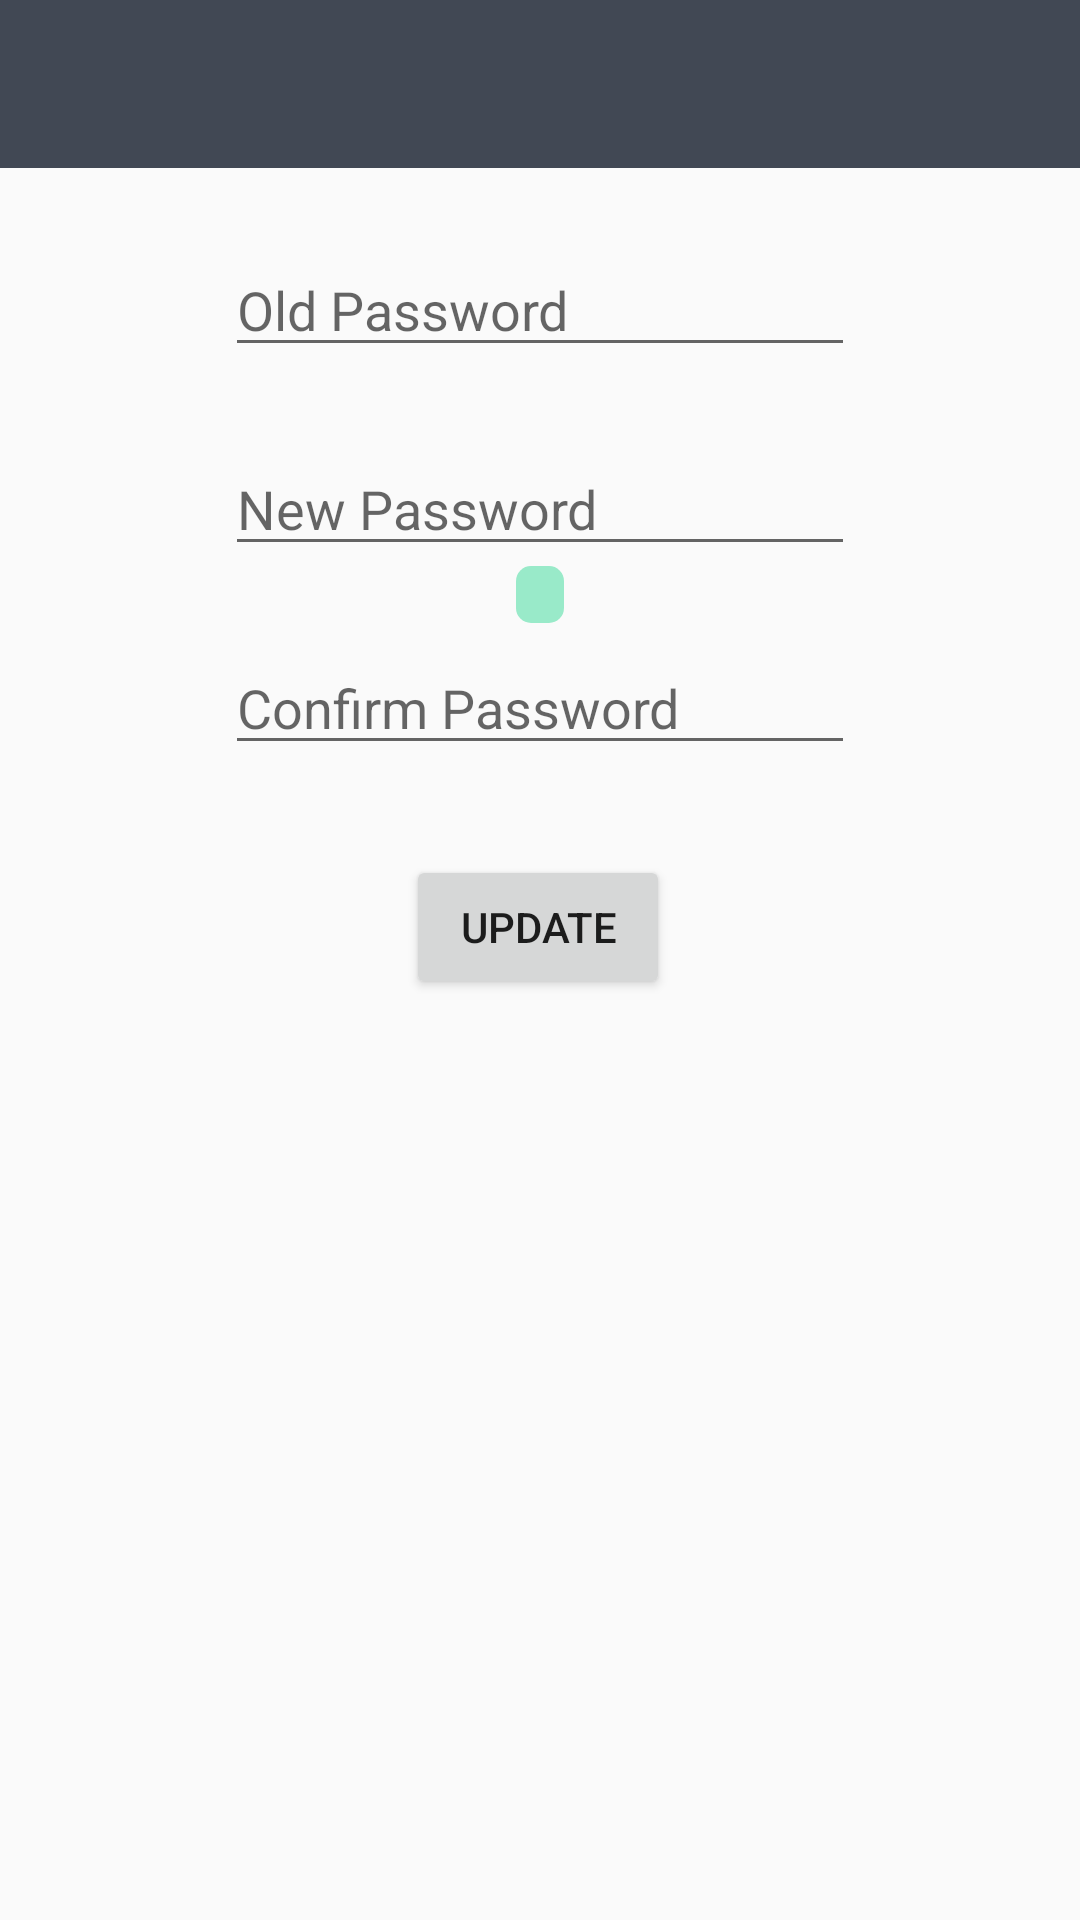

Android layout source for this screen:
<!-- AndroidManifest.xml: application theme Theme.AppCompat.Light.NoActionBar -->
<!-- res/layout/activity_update_user.xml -->
<?xml version="1.0" encoding="utf-8"?>
<android.support.constraint.ConstraintLayout xmlns:android="http://schemas.android.com/apk/res/android"
    xmlns:app="http://schemas.android.com/apk/res-auto"
    xmlns:tools="http://schemas.android.com/tools"
    android:id="@+id/relativeLayout"
    android:layout_width="match_parent"
    android:layout_height="match_parent"
    tools:context=".login.SignupActivity">

    <include
        android:id="@+id/app_bar"
        layout="@layout/app_bar" />

    

    

    

    <EditText
        android:id="@+id/txtPasswordOld"
        android:layout_width="wrap_content"
        android:layout_height="wrap_content"
        android:layout_marginTop="25dp"
        android:ems="10"
        android:hint="@string/passwordOld"
        android:importantForAutofill="no"
        android:inputType="textPassword"
        app:layout_constraintLeft_toLeftOf="parent"
        app:layout_constraintRight_toRightOf="parent"
        app:layout_constraintTop_toBottomOf="@id/app_bar"
        tools:ignore="UnusedAttribute" />
    <EditText
        android:id="@+id/txtPasswordNew"
        android:layout_width="wrap_content"
        android:layout_height="wrap_content"
        android:layout_marginTop="25dp"
        android:ems="10"
        android:hint="@string/passwordNew"
        android:importantForAutofill="no"
        android:inputType="textPassword"
        app:layout_constraintLeft_toLeftOf="parent"
        app:layout_constraintRight_toRightOf="parent"
        app:layout_constraintTop_toBottomOf="@id/txtPasswordOld"
        tools:ignore="UnusedAttribute" />
    <EditText
        android:id="@+id/txtPasswordConfirm"
        android:layout_width="wrap_content"
        android:layout_height="wrap_content"
        android:layout_marginTop="25dp"
        android:ems="10"
        android:hint="@string/passwordConfirm"
        android:importantForAutofill="no"
        android:inputType="textPassword"
        app:layout_constraintLeft_toLeftOf="parent"
        app:layout_constraintRight_toRightOf="parent"
        app:layout_constraintTop_toBottomOf="@id/txtPasswordNew"
        tools:ignore="UnusedAttribute" />

   <Button
       android:id="@+id/btnUpdate"
       android:layout_width="wrap_content"
       android:layout_height="wrap_content"
       android:layout_marginTop="30dp"
       android:text="@string/btnUpdate"
       app:layout_constraintHorizontal_bias="0.498"
       app:layout_constraintLeft_toLeftOf="parent"
       app:layout_constraintRight_toRightOf="parent"
       app:layout_constraintTop_toBottomOf="@id/txtPasswordConfirm" />

   <TextView
       android:id="@+id/txtPasswordError"
       android:layout_width="wrap_content"
       android:layout_height="wrap_content"
       android:paddingStart="8dp"
       android:paddingLeft="8dp"
       android:paddingEnd="8dp"
       android:paddingRight="8dp"
       android:layout_marginStart="8dp"
       android:layout_marginLeft="8dp"
       android:layout_marginEnd="8dp"
       android:layout_marginRight="8dp"
       android:background="@drawable/round_corner_textview"
       android:text=""
       app:layout_constraintEnd_toEndOf="parent"
       app:layout_constraintStart_toStartOf="parent"
       app:layout_constraintTop_toBottomOf="@+id/txtPasswordNew" />

</android.support.constraint.ConstraintLayout>
<!-- res/layout/app_bar.xml (included above) -->
<?xml version="1.0" encoding="utf-8"?>
<android.support.v7.widget.Toolbar xmlns:android="http://schemas.android.com/apk/res/android"
    android:layout_width="match_parent"
    android:layout_height="wrap_content"
    xmlns:app="http://schemas.android.com/apk/res-auto"
    android:theme="@style/customToolbarStyle"
    app:popupTheme="@style/customPopupStyle">

</android.support.v7.widget.Toolbar>
<!-- resources referenced by this layout -->
<resources>
  <!-- drawable round_corner_textview (drawable) -->
  <?xml version="1.0" encoding="utf-8"?>
  <shape xmlns:android="http://schemas.android.com/apk/res/android">
      <solid android:color="@color/lightBlue" />
      <corners android:radius="5dp" />
  </shape>
  <string name="btnUpdate">Update</string>
  <string name="instituteVersion">Weltec</string>
  <string name="passwordConfirm">Confirm Password</string>
  <string name="passwordNew">New Password</string>
  <string name="passwordOld">Old Password</string>
  <string name="textEmail">Email Address</string>
  <string name="txtFirstName">First Name</string>
  <string name="txtLastName">Last Name</string>
  <string name="txtUserName">Username</string>
  <style name="customPopupStyle" parent="Theme.AppCompat.Light.NoActionBar">
              <item name="android:background">@color/grey</item>
              <item name="overlapAnchor">false</item>
              <item name="android:layout_below">@id/app_bar</item>
          </style>
  <style name="customToolbarStyle" parent="Theme.AppCompat.Light.NoActionBar">
              <item name="android:background">@color/darkBlue</item>
              <item name="android:textColorPrimary">@color/lightBlue</item>
              <item name="android:textColorSecondary">@color/grey</item>
  
          </style>
  <color name="lightBlue">#99EAC9</color>
  <color name="grey">#DCDCDC</color>
  <color name="darkBlue">#414854</color>
</resources>
